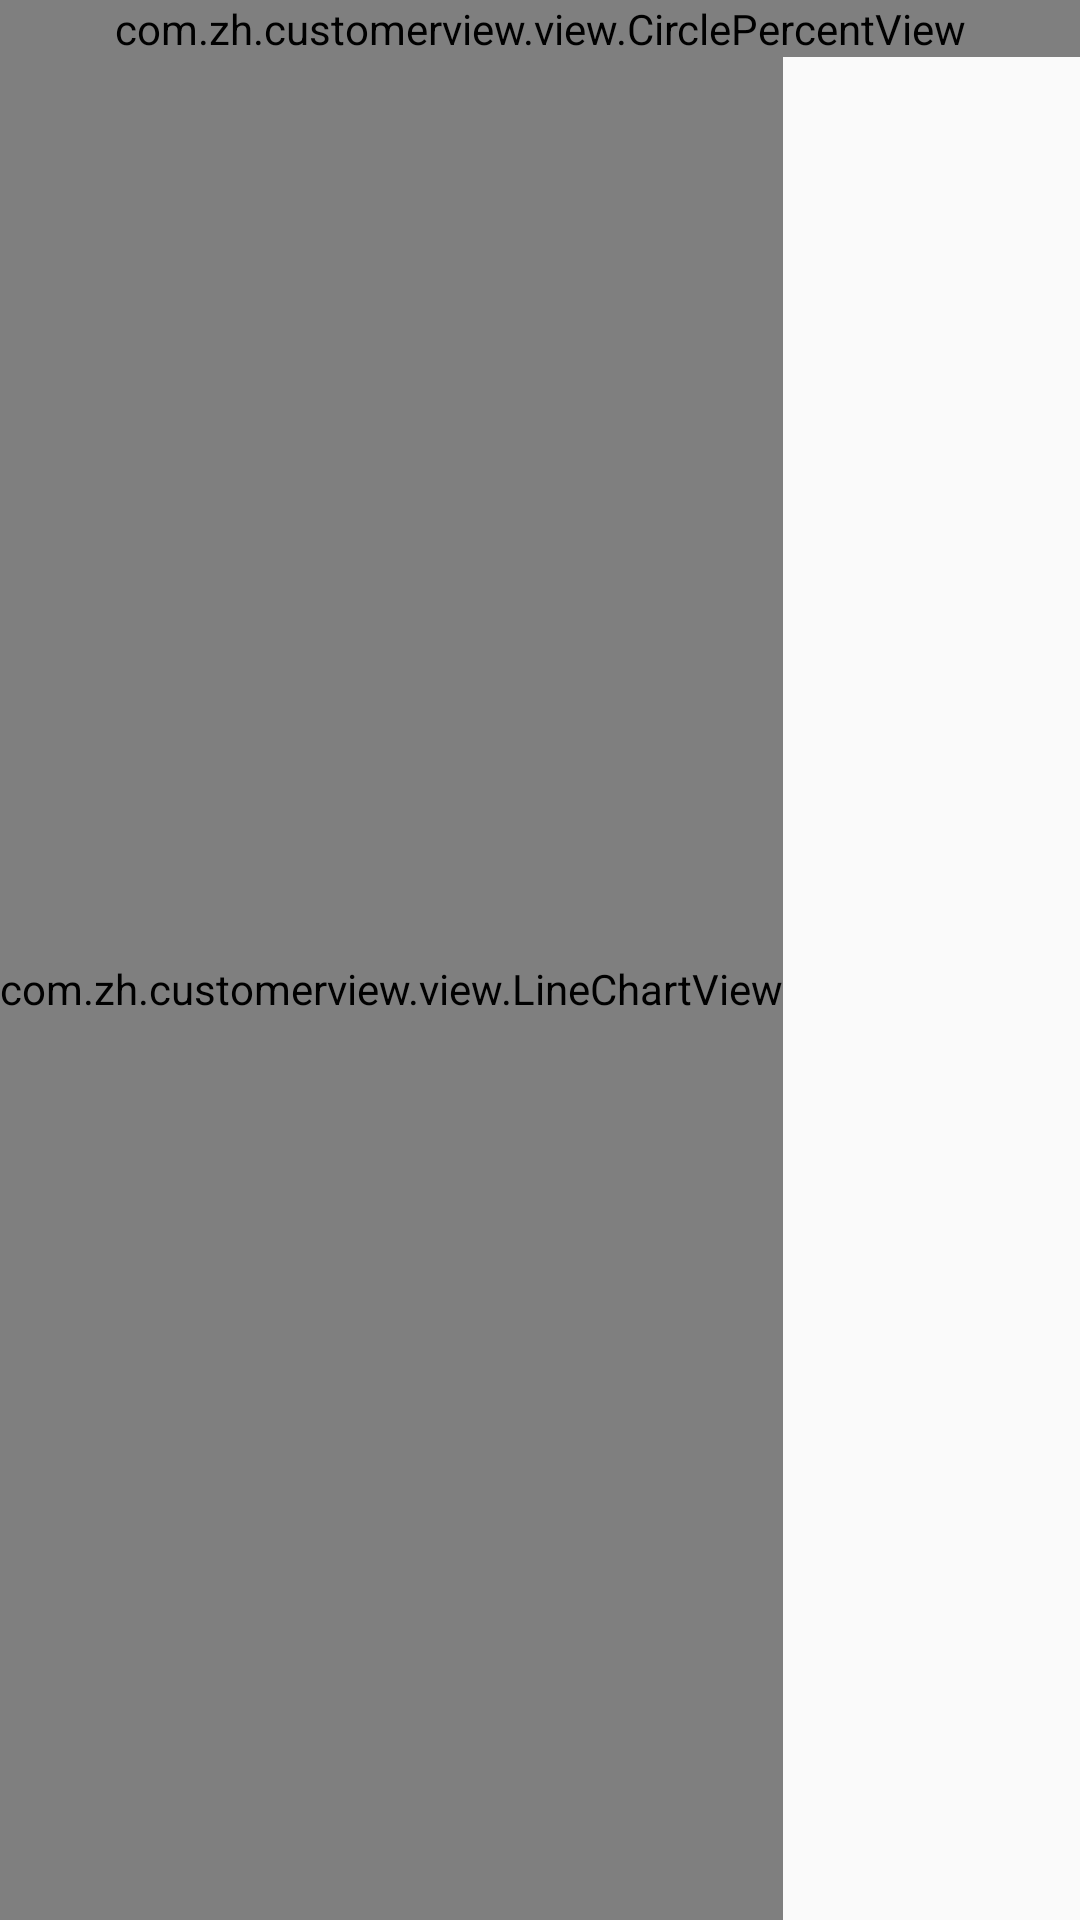

This screen was rendered from an Android layout file. Write that file and the resources it references.
<!-- AndroidManifest.xml: application theme AppTheme -->
<!-- res/layout/activity_three.xml -->
<?xml version="1.0" encoding="utf-8"?>

<LinearLayout xmlns:android="http://schemas.android.com/apk/res/android"
    xmlns:app="http://schemas.android.com/apk/res-auto"
    android:layout_width="match_parent"
    android:layout_height="match_parent"
    android:orientation="vertical">

    <com.zh.customerview.view.CirclePercentView
        android:id="@+id/circleView"
        android:layout_width="match_parent"
        android:layout_height="wrap_content"
        app:arcColor="#00E8F8"
        app:arcWidth="10dp"
        app:circleBg="#F82888"
        app:percentTextColor="#FFFFFF"
        app:percentTextSize="14sp"
        app:radius="60dp" />

    <com.zh.customerview.view.LineChartView
        android:id="@+id/lineChartView"
        android:layout_width="wrap_content"
        android:layout_height="match_parent" />

    <TextView
        android:id="@+id/setData"
        android:layout_width="match_parent"
        android:layout_height="40dp"
        android:background="@color/colorAccent"
        android:gravity="center"
        android:text="设置折线图的数据"
        android:textColor="#000000"
        android:textSize="14sp" />

    <TextView
        android:id="@+id/click_point"
        android:layout_width="match_parent"
        android:layout_height="40dp"
        android:gravity="center"
        android:text="点击的数据"
        android:textColor="#000000"
        android:textSize="14sp" />
</LinearLayout>
<!-- resources referenced by this layout -->
<resources>
  <color name="colorAccent">#D81B60</color>
  <style name="AppTheme" parent="Theme.AppCompat.DayNight.NoActionBar">
          
          <item name="colorPrimary">@color/colorPrimary</item>
          <item name="colorPrimaryDark">@color/colorPrimaryDark</item>
          <item name="colorAccent">@color/colorAccent</item>
      </style>
  <color name="colorPrimary">#008577</color>
  <color name="colorPrimaryDark">#FFFFFF</color>
</resources>
